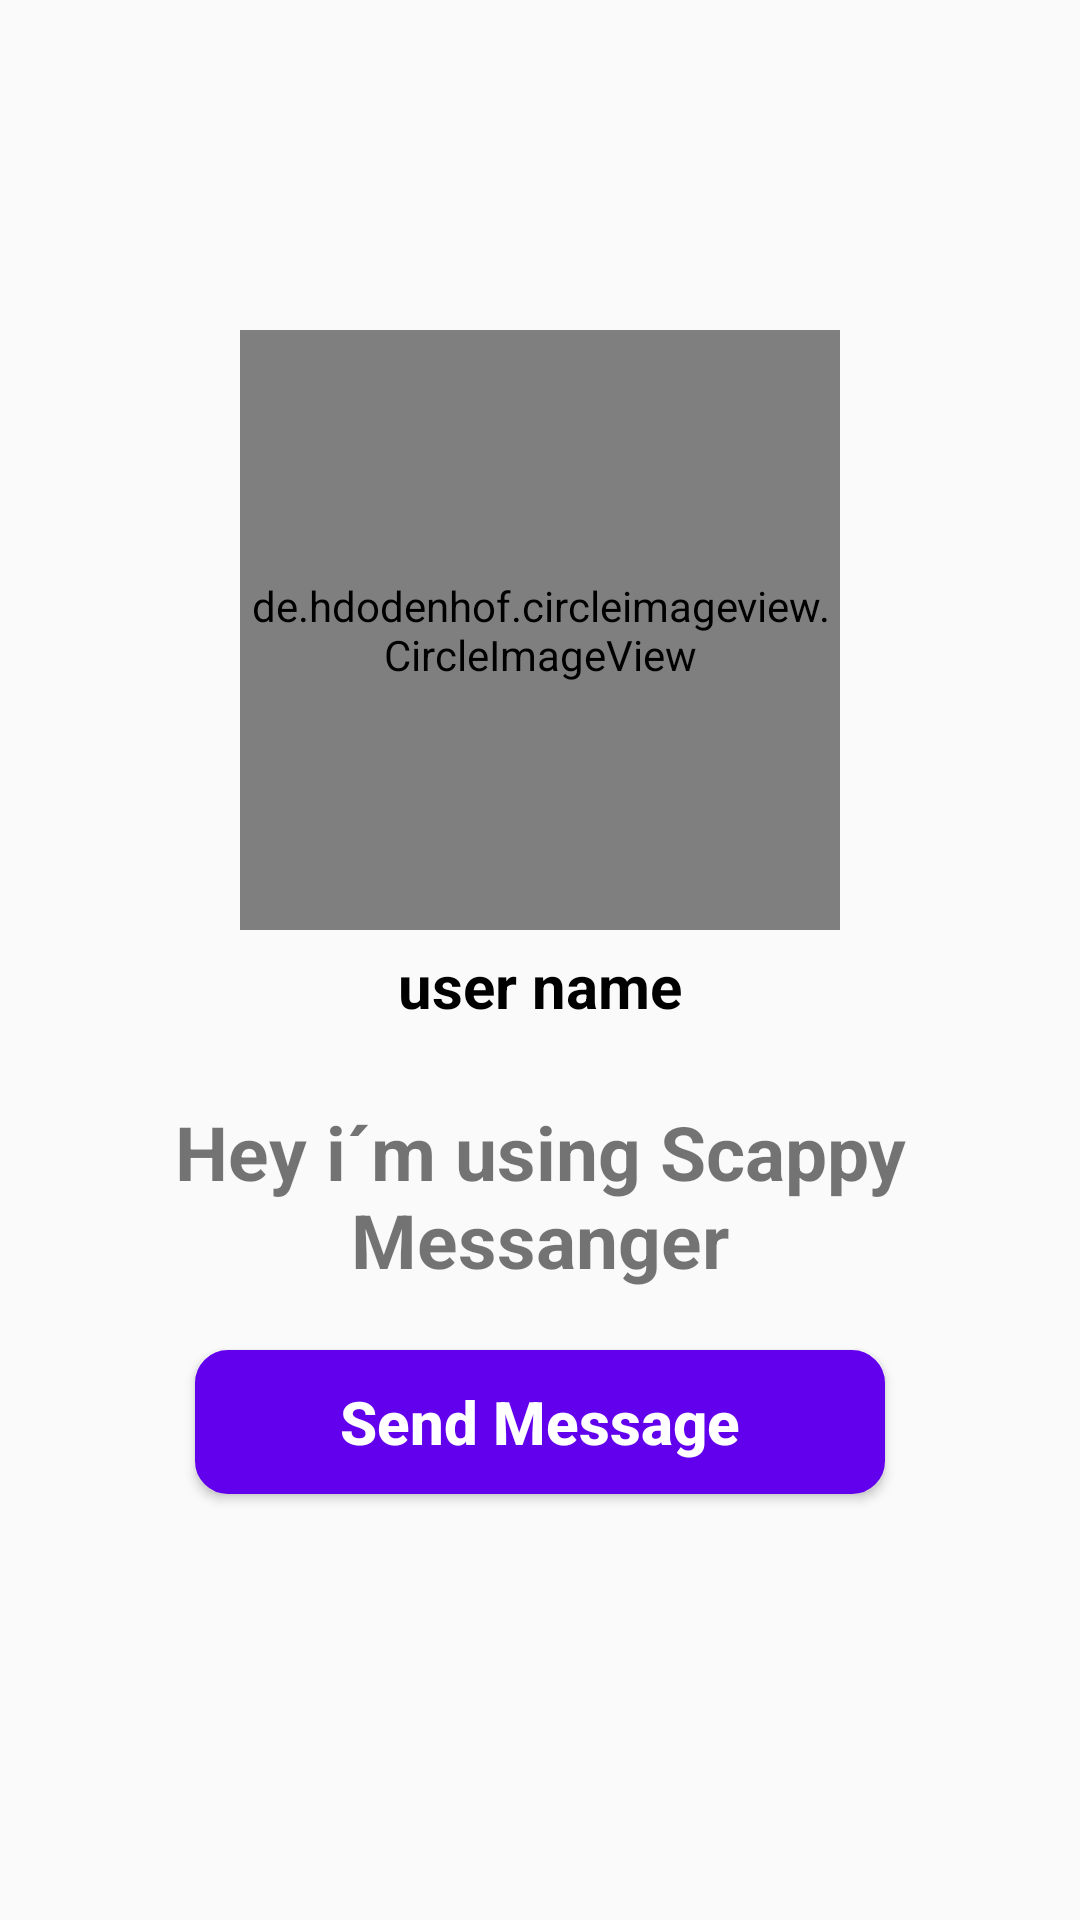

This screen was rendered from an Android layout file. Write that file and the resources it references.
<!-- AndroidManifest.xml: application theme Theme.Messenger -->
<!-- res/layout/activity_profile.xml -->
<?xml version="1.0" encoding="utf-8"?>
<RelativeLayout xmlns:android="http://schemas.android.com/apk/res/android"
    xmlns:app="http://schemas.android.com/apk/res-auto"
    xmlns:tools="http://schemas.android.com/tools"
    android:layout_width="match_parent"
    android:layout_height="match_parent"
    android:background="@drawable/profile_activity"
    tools:context=".ProfileActivity">

    <de.hdodenhof.circleimageview.CircleImageView
        android:id="@+id/visit_profile_image"
        android:layout_width="200dp"
        android:layout_height="200dp"
        android:layout_alignParentTop="true"
        android:layout_centerHorizontal="true"
        android:layout_marginTop="110dp"
       android:src="@drawable/profile_image"/>

    <TextView
        android:id="@+id/visit_user_name"
        android:layout_width="match_parent"
        android:layout_height="wrap_content"
        android:text="user name"
        android:layout_below="@+id/visit_profile_image"
        android:layout_marginTop="5dp"
        android:layout_marginLeft="15dp"
        android:layout_marginRight="15dp"
        android:textAlignment="center"
        android:textAllCaps="false"
        android:textSize="20sp"
        android:textStyle="bold"
        android:textColor="@color/black"
        />

    <TextView
        android:id="@+id/visit_profile_status"
        android:layout_width="match_parent"
        android:layout_height="wrap_content"
        android:text="Hey i´m using Scappy Messanger"
        android:layout_below="@+id/visit_user_name"
        android:layout_marginTop="25dp"
        android:layout_marginLeft="15dp"
        android:layout_marginRight="15dp"
        android:textAlignment="center"
        android:textAllCaps="false"
        android:textSize="25sp"
        android:textStyle="bold"

        />

    <Button
        android:id="@+id/send_message_request_button"
        android:layout_width="match_parent"
        android:layout_height="wrap_content"
        android:layout_below="@id/visit_profile_status"
        android:layout_marginTop="20dp"
        android:layout_marginLeft="65dp"
        android:layout_marginRight="65dp"
        android:textColor="@color/white"
        android:textStyle="bold"
        android:textSize="20sp"
        android:text="Send Message"
        android:textAllCaps="false"
        android:background="@drawable/buttons"
        />

    <Button
        android:id="@+id/decline_message_request_button"
        android:layout_width="match_parent"
        android:layout_height="wrap_content"
        android:layout_below="@id/send_message_request_button"
        android:layout_marginTop="6dp"
        android:layout_marginLeft="65dp"
        android:layout_marginRight="65dp"
        android:textColor="@color/white"
        android:textStyle="bold"
        android:textSize="20sp"
        android:text="Cancel Chat Request"
        android:textAllCaps="false"
        android:visibility="invisible"
        android:background="@drawable/buttons"
        />



</RelativeLayout>
<!-- resources referenced by this layout -->
<resources>
  <color name="black">#FF000000</color>
  <color name="white">#FFFFFFFF</color>
  <!-- drawable buttons (drawable) -->
  <?xml version="1.0" encoding="utf-8"?>
  <shape xmlns:android="http://schemas.android.com/apk/res/android">
  
      <solid
          android:color="@color/ColorPrimary"
          >
      </solid>
      <corners
          android:radius="10dp">
      </corners>
  
      <stroke
          android:color="@color/ColorPrimary"
          android:width="2dp">
  
      </stroke>
  
  </shape>
  <style name="Theme.Messenger" parent="Theme.AppCompat.Light.NoActionBar">
          
          <item name="colorPrimary">@color/ColorPrimary</item>
          <item name="colorPrimaryDark">@color/ColorPrimaryDark</item>
          <item name="colorAccent">@color/colorAccent</item>
          
          <item name="colorSecondary">@color/teal_200</item>
          <item name="colorSecondaryVariant">@color/teal_700</item>
          <item name="colorOnSecondary">@color/black</item>
          
          <item name="android:statusBarColor">?attr/colorPrimary</item>
          
      </style>
  <color name="ColorPrimary">#FF6200EE</color>
  <color name="ColorPrimaryDark">#FF3700B3</color>
  <color name="colorAccent">#FFFFFF</color>
  <color name="teal_200">#FF03DAC5</color>
  <color name="teal_700">#FF018786</color>
</resources>
